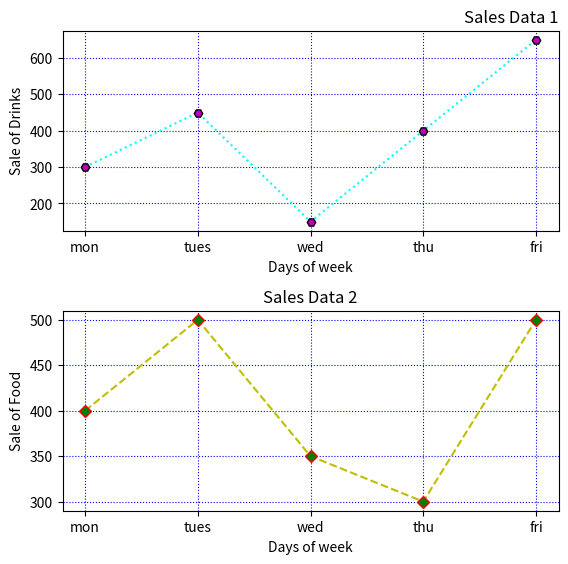

This chart was generated by the following Python code:
import matplotlib.pyplot as plt
import numpy as np

#plot 1
x = np.array(['mon', 'tues', 'wed', 'thu', 'fri'])
y = np.array([300, 450, 150, 400, 650])



plt.subplot(2, 1, 1)
plt.title("Sales Data 1", loc = "right")
plt.xlabel("Days of week")
plt.ylabel("Sale of Drinks")
plt.plot(x,y, color = 'cyan', linestyle = 'dotted', marker = 'H', mec = 'black', mfc = 'm')
plt.grid(color = 'blue', linestyle = 'dotted')

#plot 2
x = np.array(['mon', 'tues', 'wed', 'thu', 'fri'])
y = np.array([400, 500, 350, 300, 500])

plt.subplot(2, 1, 2)
plt.title("Sales Data 2")
plt.xlabel("Days of week")
plt.ylabel("Sale of Food")
plt.plot(x,y, color = 'y', linestyle = '--', marker = 'D', mec = 'r', mfc = 'g')
plt.grid(color = 'blue', linestyle = 'dotted')

plt.subplots_adjust(top=2.5,
                    bottom=1.5,
                    wspace=0.4, 
                    hspace=0.4)
plt.show()